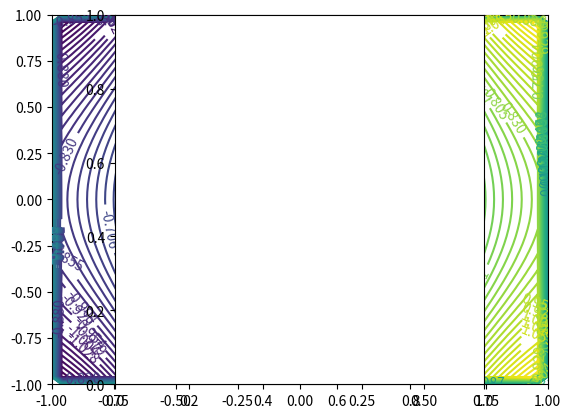

Source code (Python):
# ---------------------------------------------------------------------------
# Solves a partial differential equation numerically
#
# Modul:   PHY125
# Author:  Tino Heuberger
# [redacted]
# ---------------------------------------------------------------------------

import numpy as np
import matplotlib.pyplot as pl
import math

def EvaluteConvergence(lastValue, curValue):
    for i in range(0, len(lastValue)):
        for j in range(0, len(lastValue[i])):
            delta = math.fabs(lastValue[i][j] - curValue[i][j])
            if delta > 0:
                return True
    return False

steps = 51
g = np.linspace(-1, 1, 51)
X,Y = np.meshgrid(g,g)

Z = X + 1j*Y
F = np.sin(Z).real

lastValue = F*1
while (not EvaluteConvergence(lastValue, F)):
    lastValue = F*1
    L = 0*F
    L[1:-1, 1:-1] = (F[1:-1,:-2] + F[1:-1,2:] + F[:-2,1:-1] + F[2:,1:-1]) /4
    F=0*L
    F[1:-1, 1:-1]=L[1:-1, 1:-1] 

levels = np.linspace(np.amin(F), np.amax(F),100)
pl.clabel(pl.contour(X,Y,F, levels=levels))
pl.axes().set_aspect('equal')
pl.show()